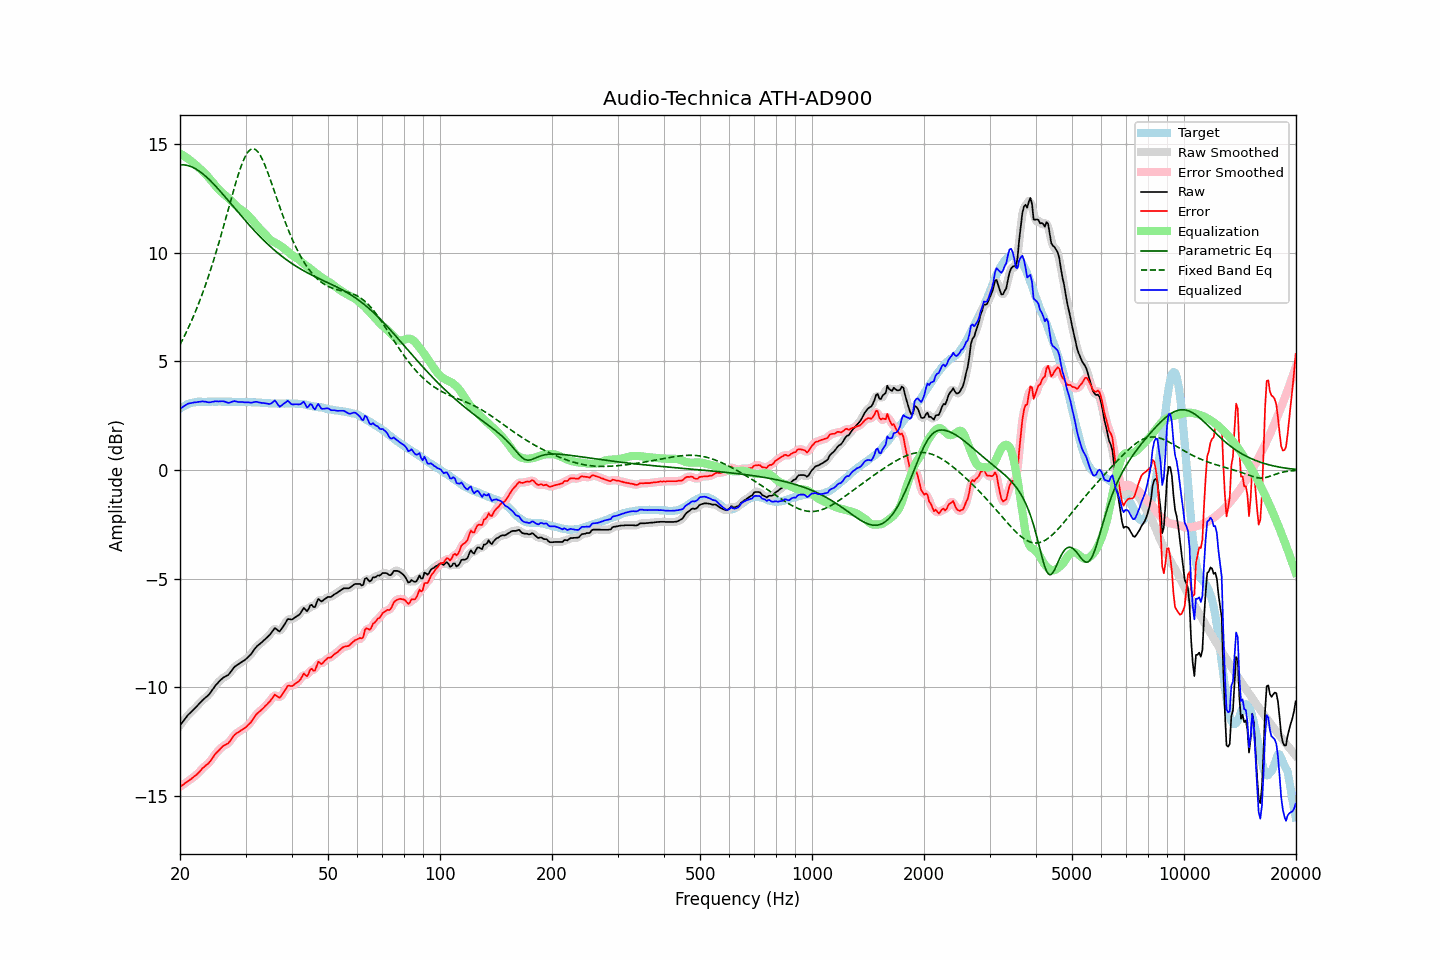

Data behind this chart, as committed beside it:
frequency, raw, error, smoothed, error_smoothed, equalization, parametric_eq, fixed_band_eq, equalized_raw, equalized_smoothed, target
20.00, -11.75, -14.57, -11.75, -14.57, 14.56, 14.04, 5.77, 2.81, 2.81, 2.82
20.20, -11.65, -14.52, -11.65, -14.53, 14.52, 14.05, 5.91, 2.87, 2.87, 2.87
20.40, -11.56, -14.48, -11.56, -14.47, 14.48, 14.04, 6.06, 2.92, 2.92, 2.92
20.61, -11.46, -14.41, -11.46, -14.42, 14.43, 14.04, 6.20, 2.97, 2.97, 2.95
20.81, -11.37, -14.37, -11.37, -14.37, 14.38, 14.03, 6.36, 3.01, 3.01, 3.00
21.02, -11.27, -14.31, -11.28, -14.32, 14.33, 14.01, 6.51, 3.05, 3.05, 3.04
21.23, -11.20, -14.26, -11.20, -14.27, 14.27, 13.99, 6.67, 3.07, 3.07, 3.06
21.44, -11.13, -14.21, -11.12, -14.21, 14.21, 13.96, 6.84, 3.08, 3.09, 3.08
21.66, -11.05, -14.15, -11.05, -14.16, 14.15, 13.93, 7.01, 3.10, 3.10, 3.10
21.87, -10.98, -14.09, -10.98, -14.10, 14.09, 13.89, 7.19, 3.11, 3.11, 3.11
22.09, -10.91, -14.04, -10.91, -14.04, 14.03, 13.85, 7.36, 3.12, 3.12, 3.13
22.31, -10.83, -13.97, -10.83, -13.97, 13.96, 13.80, 7.55, 3.13, 3.13, 3.14
22.54, -10.75, -13.89, -10.75, -13.89, 13.89, 13.75, 7.74, 3.14, 3.14, 3.14
22.76, -10.67, -13.81, -10.67, -13.81, 13.82, 13.70, 7.93, 3.15, 3.15, 3.14
22.99, -10.59, -13.72, -10.60, -13.73, 13.75, 13.64, 8.13, 3.16, 3.16, 3.13
23.22, -10.53, -13.66, -10.53, -13.66, 13.68, 13.58, 8.33, 3.15, 3.15, 3.13
23.45, -10.46, -13.59, -10.46, -13.60, 13.60, 13.52, 8.54, 3.14, 3.14, 3.13
23.69, -10.40, -13.54, -10.40, -13.54, 13.53, 13.45, 8.76, 3.12, 3.12, 3.14
23.92, -10.33, -13.47, -10.32, -13.47, 13.44, 13.38, 8.98, 3.11, 3.12, 3.14
24.16, -10.24, -13.38, -10.24, -13.38, 13.36, 13.31, 9.21, 3.12, 3.12, 3.14
24.40, -10.13, -13.28, -10.13, -13.28, 13.27, 13.23, 9.44, 3.14, 3.14, 3.15
24.65, -10.03, -13.17, -10.03, -13.17, 13.18, 13.16, 9.67, 3.15, 3.15, 3.14
24.89, -9.92, -13.06, -9.93, -13.07, 13.09, 13.08, 9.91, 3.17, 3.16, 3.14
25.14, -9.84, -12.98, -9.84, -12.98, 13.00, 13.00, 10.16, 3.16, 3.16, 3.14
25.39, -9.76, -12.91, -9.76, -12.90, 12.91, 12.91, 10.41, 3.16, 3.16, 3.15
25.65, -9.68, -12.83, -9.68, -12.83, 12.84, 12.83, 10.67, 3.16, 3.16, 3.15
25.91, -9.61, -12.76, -9.61, -12.76, 12.78, 12.75, 10.92, 3.17, 3.17, 3.14
26.16, -9.55, -12.69, -9.56, -12.70, 12.72, 12.66, 11.19, 3.17, 3.16, 3.14
26.43, -9.51, -12.65, -9.51, -12.66, 12.66, 12.58, 11.45, 3.14, 3.14, 3.14
26.69, -9.47, -12.61, -9.47, -12.62, 12.59, 12.49, 11.72, 3.12, 3.12, 3.14
26.96, -9.43, -12.57, -9.42, -12.56, 12.52, 12.40, 11.99, 3.09, 3.10, 3.14
27.23, -9.34, -12.48, -9.34, -12.48, 12.45, 12.31, 12.26, 3.11, 3.11, 3.14
27.50, -9.24, -12.38, -9.24, -12.38, 12.37, 12.23, 12.52, 3.13, 3.13, 3.14
27.77, -9.14, -12.27, -9.14, -12.28, 12.30, 12.14, 12.79, 3.16, 3.16, 3.13
28.05, -9.05, -12.18, -9.06, -12.19, 12.22, 12.05, 13.04, 3.17, 3.16, 3.13
28.33, -9.00, -12.12, -9.00, -12.12, 12.15, 11.96, 13.29, 3.15, 3.16, 3.12
28.62, -8.95, -12.07, -8.95, -12.07, 12.09, 11.88, 13.53, 3.13, 3.14, 3.12
28.90, -8.90, -12.03, -8.90, -12.03, 12.03, 11.79, 13.76, 3.13, 3.13, 3.13
29.19, -8.85, -11.97, -8.85, -11.98, 11.98, 11.70, 13.97, 3.13, 3.12, 3.12
29.48, -8.80, -11.93, -8.81, -11.93, 11.93, 11.62, 14.17, 3.13, 3.12, 3.13
29.78, -8.76, -11.88, -8.76, -11.88, 11.88, 11.53, 14.34, 3.12, 3.12, 3.12
30.08, -8.70, -11.83, -8.70, -11.83, 11.82, 11.45, 14.48, 3.12, 3.12, 3.13
30.38, -8.63, -11.75, -8.64, -11.76, 11.75, 11.36, 14.60, 3.12, 3.11, 3.12
30.68, -8.56, -11.68, -8.56, -11.69, 11.67, 11.28, 14.69, 3.11, 3.10, 3.12
30.99, -8.49, -11.61, -8.48, -11.60, 11.59, 11.20, 14.75, 3.09, 3.10, 3.12
31.30, -8.39, -11.51, -8.39, -11.51, 11.50, 11.12, 14.78, 3.11, 3.11, 3.11
31.61, -8.28, -11.39, -8.28, -11.40, 11.41, 11.04, 14.78, 3.13, 3.12, 3.11
31.93, -8.18, -11.30, -8.19, -11.30, 11.32, 10.96, 14.74, 3.14, 3.13, 3.11
32.24, -8.10, -11.20, -8.10, -11.21, 11.24, 10.88, 14.68, 3.14, 3.13, 3.10
32.57, -8.04, -11.14, -8.04, -11.14, 11.15, 10.80, 14.59, 3.11, 3.12, 3.10
32.89, -7.98, -11.08, -7.98, -11.08, 11.08, 10.73, 14.47, 3.10, 3.10, 3.10
33.22, -7.92, -11.01, -7.92, -11.01, 11.01, 10.65, 14.33, 3.09, 3.09, 3.09
33.55, -7.85, -10.94, -7.85, -10.94, 10.93, 10.58, 14.17, 3.08, 3.08, 3.09
33.89, -7.78, -10.86, -7.78, -10.87, 10.85, 10.51, 14.00, 3.07, 3.07, 3.08
34.23, -7.71, -10.79, -7.71, -10.79, 10.77, 10.43, 13.81, 3.06, 3.05, 3.08
34.57, -7.64, -10.71, -7.64, -10.72, 10.68, 10.36, 13.61, 3.04, 3.04, 3.07
34.92, -7.57, -10.64, -7.56, -10.63, 10.61, 10.30, 13.40, 3.04, 3.05, 3.07
35.27, -7.47, -10.54, -7.46, -10.52, 10.55, 10.23, 13.19, 3.08, 3.09, 3.06
35.62, -7.37, -10.43, -7.37, -10.43, 10.51, 10.16, 12.98, 3.14, 3.14, 3.06
35.97, -7.27, -10.33, -7.32, -10.38, 10.47, 10.10, 12.76, 3.20, 3.16, 3.06
... 635 more rows
